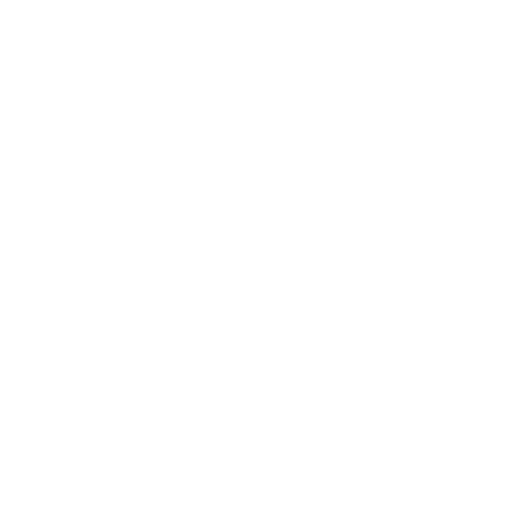
t = 0.00 s
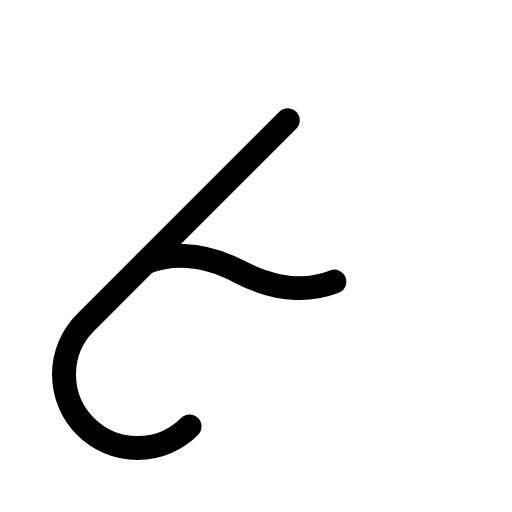
t = 0.38 s
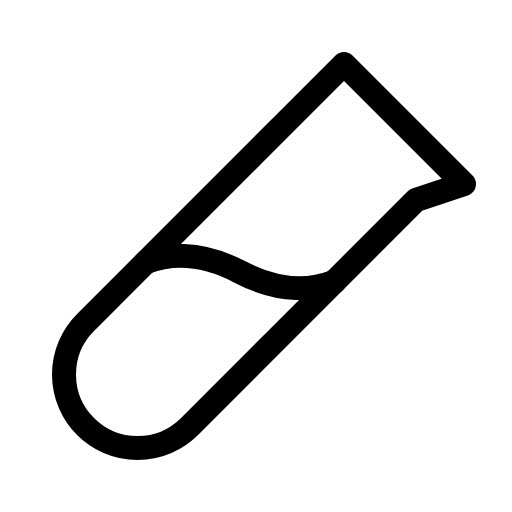
t = 1.13 s
t = 1.50 s: frame unchanged from t = 1.13 s, image omitted
t = 1.88 s: frame unchanged from t = 1.13 s, image omitted
t = 2.63 s: frame unchanged from t = 1.13 s, image omitted

The animated SVG that drew these frames (rendered in a browser with its animation timeline set to each time). Animation: 1 CSS @keyframes rule; one cycle of 3.00 s, repeats indefinitely.

<svg xmlns="http://www.w3.org/2000/svg" viewBox="0 0 256 256">
  <style>
    .draw-line {
      stroke-dasharray: 2000;
      stroke-dashoffset: 0;
    }
    svg:hover .draw-line {
      animation: phosphor-draw-in 3s ease-in-out infinite alternate;
    }
    @keyframes phosphor-draw-in {
      0%   { stroke-dashoffset: 2000; }
      50%  { stroke-dashoffset: 0; }
      100% { stroke-dashoffset: 0; }
    }
  </style><rect width="256" height="256" fill="none"/><path d="M94.77,213.23a36.77,36.77,0,0,1-52,0h0a36.77,36.77,0,0,1,0-52L172,32l60,60-24,8Z" fill="none" stroke="currentColor" stroke-linecap="round" stroke-linejoin="round" stroke-width="12" class="draw-line"/><path d="M72.82,131.18c9.37-3.65,25.78-6.36,47.18,4.82s37.81,8.47,47.18,4.82" fill="none" stroke="currentColor" stroke-linecap="round" stroke-linejoin="round" stroke-width="12" class="draw-line"/></svg>
